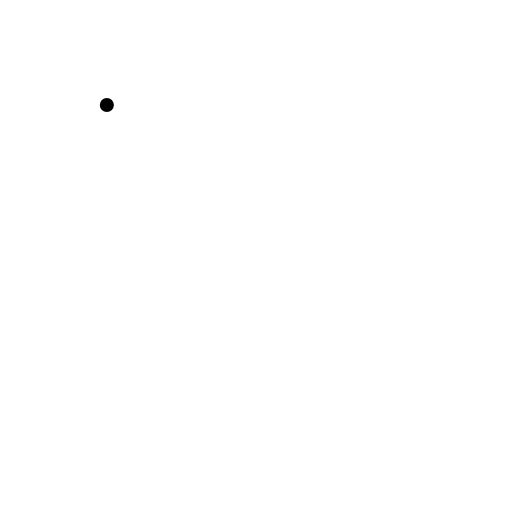
t = 0.00 s
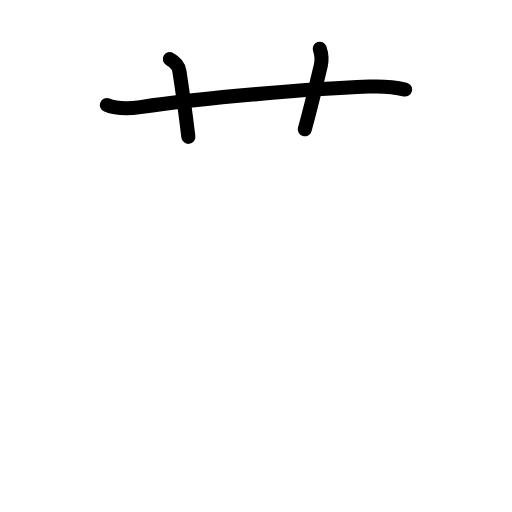
t = 2.63 s
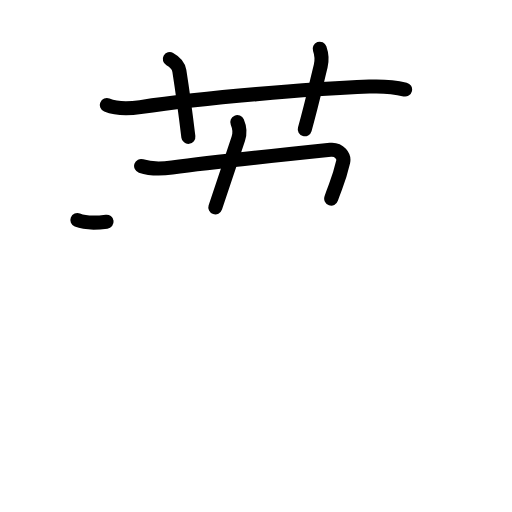
t = 5.25 s
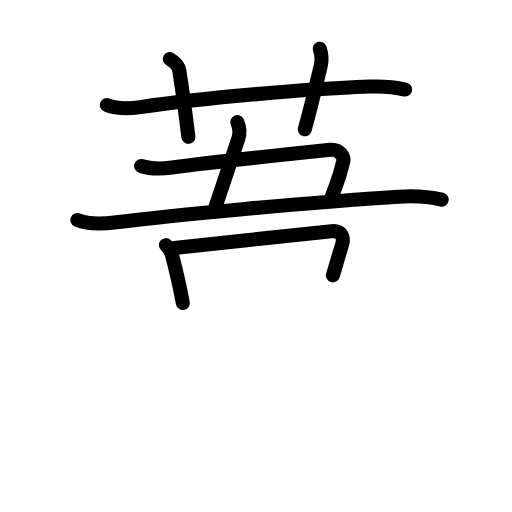
t = 7.75 s
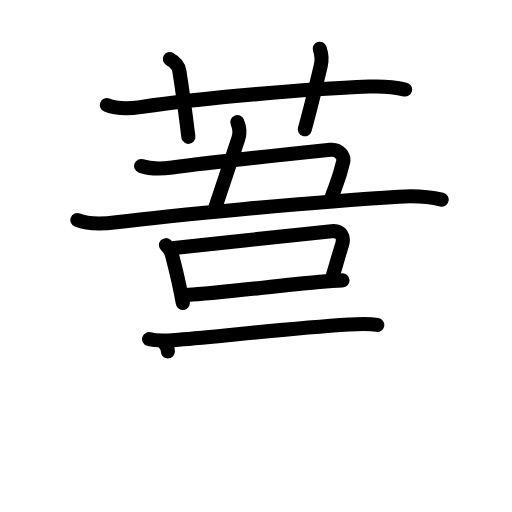
t = 10.38 s
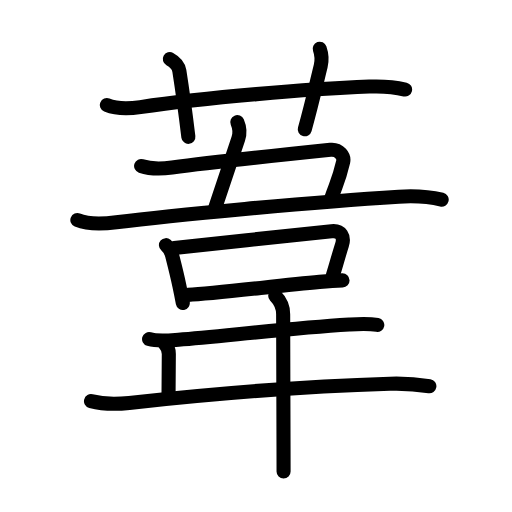
t = 13.00 s

The animated SVG that drew these frames (rendered in a browser with its animation timeline set to each time). Animation: 47 SMIL elements (animate=47); one cycle of 13.00 s.

<?xml version="1.0" encoding="UTF-8"?>
<!--
AniKanjiVG is licensed by CC-BY-SA Paul C. Sommerhoff (https://bitbucket.org/sommerhoff/anikanjivg).
AniKanjiVG uses KanjiVG which is licensed by CC-BY-SA Ulrich Apel (http://kanjivg.tagaini.net).
See also http://creativecommons.org/licenses/by-sa/3.0/
-->
<svg xmlns:kvg='http://kanjivg.tagaini.net' xmlns='http://www.w3.org/2000/svg' width='109' height='109' viewBox='0 0 109 109' style='fill:none;stroke:#000000;stroke-width:3;stroke-linecap:round;stroke-linejoin:round;' id="kvg:kanji_08466"><g id="kvg:08466" kvg:element="葦"><g id="kvg:08466-g1" kvg:element="艹" kvg:variant="true" kvg:original="艸" kvg:position="top" kvg:radical="general"><path id="kvg:08466-s1" kvg:type="㇐" d="M22.75,22.37c2.24,0.91,4.83,0.78,7.13,0.44c13.74-2.05,35.9-3.88,48.74-4.38c2.45-0.1,5.23,0.05,7.62,0.63"><animate attributeName="d" begin="0.0s" dur="0.3333333333333333s" from="M22.75,22.37C22.75,22.37,22.75,22.37,22.75,22.37" to="M22.75,22.37c2.24,0.91,4.83,0.78,7.13,0.44" />
<animate attributeName="d" begin="0.3333333333333333s" dur="0.3333333333333333s" from="M22.75,22.37c2.24,0.91,4.83,0.78,7.13,0.44c0,0,0,0,0,0,0" to="M22.75,22.37c2.24,0.91,4.83,0.78,7.13,0.44c13.74-2.05,35.9-3.88,48.74-4.38" />
<animate attributeName="d" begin="0.6666666666666666s" dur="0.3333333333333333s" from="M22.75,22.37c2.24,0.91,4.83,0.78,7.13,0.44c13.74-2.05,35.9-3.88,48.74-4.38c0,0,0,0,0,0,0" to="M22.75,22.37c2.24,0.91,4.83,0.78,7.13,0.44c13.74-2.05,35.9-3.88,48.74-4.38c2.45-0.1,5.23,0.05,7.62,0.63" />
</path>
<path id="kvg:08466-s2" kvg:type="㇑a" d="M36.15,12.58c1.23,0.67,1.91,1.7,2.03,2.51c0.95,6.06,1.45,10.15,1.92,14.04"><animate attributeName="d" begin="1.0s" dur="0.5s" from="M36.15,12.58C36.15,12.58,36.15,12.58,36.15,12.58" to="M36.15,12.58c1.23,0.67,1.91,1.7,2.03,2.51" />
<animate attributeName="d" begin="1.5s" dur="0.5s" from="M36.15,12.58c1.23,0.67,1.91,1.7,2.03,2.51c0,0,0,0,0,0,0" to="M36.15,12.58c1.23,0.67,1.91,1.7,2.03,2.51c0.95,6.06,1.45,10.15,1.92,14.04" />
<animate attributeName="d" begin="0s" dur="1.0s" from="M-100,-100" to="M-100,-100" />
</path>
<path id="kvg:08466-s3" kvg:type="㇑a" d="M68.06,10.37c0.38,1.08,0.54,2.35,0.21,3.7c-1.27,5.19-1.89,8.06-3.39,13.45"><animate attributeName="d" begin="2.0s" dur="0.5s" from="M68.06,10.37C68.06,10.37,68.06,10.37,68.06,10.37" to="M68.06,10.37c0.38,1.08,0.54,2.35,0.21,3.7" />
<animate attributeName="d" begin="2.5s" dur="0.5s" from="M68.06,10.37c0.38,1.08,0.54,2.35,0.21,3.7c0,0,0,0,0,0,0" to="M68.06,10.37c0.38,1.08,0.54,2.35,0.21,3.7c-1.27,5.19-1.89,8.06-3.39,13.45" />
<animate attributeName="d" begin="0s" dur="2.0s" from="M-100,-100" to="M-100,-100" />
</path>
</g>
<g id="kvg:08466-g2" kvg:element="韋" kvg:position="bottom"><g id="kvg:08466-g3" kvg:position="top"><path id="kvg:08466-s4" kvg:type="㇑" d="M50.52,26c0.48,1.12,0.68,2.15,0.21,3.53C48.88,35,47.25,40,45.84,44.15"><animate attributeName="d" begin="3.0s" dur="0.5s" from="M50.52,26C50.52,26,50.52,26,50.52,26" to="M50.52,26c0.48,1.12,0.68,2.15,0.21,3.53" />
<animate attributeName="d" begin="3.5s" dur="0.5s" from="M50.52,26c0.48,1.12,0.68,2.15,0.21,3.53c0,0,0,0,0,0,0" to="M50.52,26c0.48,1.12,0.68,2.15,0.21,3.53C48.88,35,47.25,40,45.84,44.15" />
<animate attributeName="d" begin="0s" dur="3.0s" from="M-100,-100" to="M-100,-100" />
</path>
<path id="kvg:08466-s5" kvg:type="㇕" d="M30.04,35.33c2.34,0.79,4.62,0.59,6.59,0.33c7.88-1.04,21.88-2.54,33.71-3.77c1.93-0.2,2.98,1.47,2.72,2.54c-0.97,4.12-1.44,4.57-2.55,7.85"><animate attributeName="d" begin="4.0s" dur="0.25s" from="M30.04,35.33C30.04,35.33,30.04,35.33,30.04,35.33" to="M30.04,35.33c2.34,0.79,4.62,0.59,6.59,0.33" />
<animate attributeName="d" begin="4.25s" dur="0.25s" from="M30.04,35.33c2.34,0.79,4.62,0.59,6.59,0.33c0,0,0,0,0,0,0" to="M30.04,35.33c2.34,0.79,4.62,0.59,6.59,0.33c7.88-1.04,21.88-2.54,33.71-3.77" />
<animate attributeName="d" begin="4.5s" dur="0.25s" from="M30.04,35.33c2.34,0.79,4.62,0.59,6.59,0.33c7.88-1.04,21.88-2.54,33.71-3.77c0,0,0,0,0,0,0" to="M30.04,35.33c2.34,0.79,4.62,0.59,6.59,0.33c7.88-1.04,21.88-2.54,33.71-3.77c1.93-0.2,2.98,1.47,2.72,2.54" />
<animate attributeName="d" begin="4.75s" dur="0.25s" from="M30.04,35.33c2.34,0.79,4.62,0.59,6.59,0.33c7.88-1.04,21.88-2.54,33.71-3.77c1.93-0.2,2.98,1.47,2.72,2.54c0,0,0,0,0,0,0" to="M30.04,35.33c2.34,0.79,4.62,0.59,6.59,0.33c7.88-1.04,21.88-2.54,33.71-3.77c1.93-0.2,2.98,1.47,2.72,2.54c-0.97,4.12-1.44,4.57-2.55,7.85" />
<animate attributeName="d" begin="0s" dur="4.0s" from="M-100,-100" to="M-100,-100" />
</path>
<path id="kvg:08466-s6" kvg:type="㇐" d="M16.47,46.85c2.39,0.96,5.8,0.78,8.29,0.46c11.37-1.44,41.63-4.3,60.13-5.44c2.94-0.18,6.27-0.06,9.14,0.64"><animate attributeName="d" begin="5.0s" dur="0.3333333333333333s" from="M16.47,46.85C16.47,46.85,16.47,46.85,16.47,46.85" to="M16.47,46.85c2.39,0.96,5.8,0.78,8.29,0.46" />
<animate attributeName="d" begin="5.333333333333333s" dur="0.3333333333333333s" from="M16.47,46.85c2.39,0.96,5.8,0.78,8.29,0.46c0,0,0,0,0,0,0" to="M16.47,46.85c2.39,0.96,5.8,0.78,8.29,0.46c11.37-1.44,41.63-4.3,60.13-5.44" />
<animate attributeName="d" begin="5.666666666666667s" dur="0.3333333333333333s" from="M16.47,46.85c2.39,0.96,5.8,0.78,8.29,0.46c11.37-1.44,41.63-4.3,60.13-5.44c0,0,0,0,0,0,0" to="M16.47,46.85c2.39,0.96,5.8,0.78,8.29,0.46c11.37-1.44,41.63-4.3,60.13-5.44c2.94-0.18,6.27-0.06,9.14,0.64" />
<animate attributeName="d" begin="0s" dur="5.0s" from="M-100,-100" to="M-100,-100" />
</path>
</g>
<g id="kvg:08466-g4" kvg:position="bottom"><g id="kvg:08466-g5" kvg:element="口"><path id="kvg:08466-s7" kvg:type="㇑" d="M35.33,52.19c0.69,0.58,1.09,1.31,1.31,2.18c0.62,2.44,1,3.88,1.55,6.49c0.21,1,0.45,2.17,0.73,3.64"><animate attributeName="d" begin="6.0s" dur="0.3333333333333333s" from="M35.33,52.19C35.33,52.19,35.33,52.19,35.33,52.19" to="M35.33,52.19c0.69,0.58,1.09,1.31,1.31,2.18" />
<animate attributeName="d" begin="6.333333333333333s" dur="0.3333333333333333s" from="M35.33,52.19c0.69,0.58,1.09,1.31,1.31,2.18c0,0,0,0,0,0,0" to="M35.33,52.19c0.69,0.58,1.09,1.31,1.31,2.18c0.62,2.44,1,3.88,1.55,6.49" />
<animate attributeName="d" begin="6.666666666666667s" dur="0.3333333333333333s" from="M35.33,52.19c0.69,0.58,1.09,1.31,1.31,2.18c0.62,2.44,1,3.88,1.55,6.49c0,0,0,0,0,0,0" to="M35.33,52.19c0.69,0.58,1.09,1.31,1.31,2.18c0.62,2.44,1,3.88,1.55,6.49c0.21,1,0.45,2.17,0.73,3.64" />
<animate attributeName="d" begin="0s" dur="6.0s" from="M-100,-100" to="M-100,-100" />
</path>
<path id="kvg:08466-s8" kvg:type="㇕b" d="M37.1,52.79c8.38-0.91,28.79-3.07,33.48-3.56c2.07-0.22,2.77,1.24,2.23,2.9c-0.7,2.18-1.3,4.48-1.94,6.49"><animate attributeName="d" begin="7.0s" dur="0.3333333333333333s" from="M37.1,52.79C37.1,52.79,37.1,52.79,37.1,52.79" to="M37.1,52.79c8.38-0.91,28.79-3.07,33.48-3.56" />
<animate attributeName="d" begin="7.333333333333333s" dur="0.3333333333333333s" from="M37.1,52.79c8.38-0.91,28.79-3.07,33.48-3.56c0,0,0,0,0,0,0" to="M37.1,52.79c8.38-0.91,28.79-3.07,33.48-3.56c2.07-0.22,2.77,1.24,2.23,2.9" />
<animate attributeName="d" begin="7.666666666666667s" dur="0.3333333333333333s" from="M37.1,52.79c8.38-0.91,28.79-3.07,33.48-3.56c2.07-0.22,2.77,1.24,2.23,2.9c0,0,0,0,0,0,0" to="M37.1,52.79c8.38-0.91,28.79-3.07,33.48-3.56c2.07-0.22,2.77,1.24,2.23,2.9c-0.7,2.18-1.3,4.48-1.94,6.49" />
<animate attributeName="d" begin="0s" dur="7.0s" from="M-100,-100" to="M-100,-100" />
</path>
<path id="kvg:08466-s9" kvg:type="㇐b" d="M40.02,62.77c6.06-0.28,19.3-2.01,27.99-2.76c1.95-0.17,3.64-0.28,4.91-0.32"><animate attributeName="d" begin="8.0s" dur="0.5s" from="M40.02,62.77C40.02,62.77,40.02,62.77,40.02,62.77" to="M40.02,62.77c6.06-0.28,19.3-2.01,27.99-2.76" />
<animate attributeName="d" begin="8.5s" dur="0.5s" from="M40.02,62.77c6.06-0.28,19.3-2.01,27.99-2.76c0,0,0,0,0,0,0" to="M40.02,62.77c6.06-0.28,19.3-2.01,27.99-2.76c1.95-0.17,3.64-0.28,4.91-0.32" />
<animate attributeName="d" begin="0s" dur="8.0s" from="M-100,-100" to="M-100,-100" />
</path>
</g>
<path id="kvg:08466-s10" kvg:type="㇐" d="M31.74,72.19c1.94,0.57,4.3,0.28,6.26,0.12c9.45-0.74,22.76-2.37,36.35-3.23c2.02-0.13,3.97-0.27,5.97,0.09"><animate attributeName="d" begin="9.0s" dur="0.3333333333333333s" from="M31.74,72.19C31.74,72.19,31.74,72.19,31.74,72.19" to="M31.74,72.19c1.94,0.57,4.3,0.28,6.26,0.12" />
<animate attributeName="d" begin="9.333333333333334s" dur="0.3333333333333333s" from="M31.74,72.19c1.94,0.57,4.3,0.28,6.26,0.12c0,0,0,0,0,0,0" to="M31.74,72.19c1.94,0.57,4.3,0.28,6.26,0.12c9.45-0.74,22.76-2.37,36.35-3.23" />
<animate attributeName="d" begin="9.666666666666666s" dur="0.3333333333333333s" from="M31.74,72.19c1.94,0.57,4.3,0.28,6.26,0.12c9.45-0.74,22.76-2.37,36.35-3.23c0,0,0,0,0,0,0" to="M31.74,72.19c1.94,0.57,4.3,0.28,6.26,0.12c9.45-0.74,22.76-2.37,36.35-3.23c2.02-0.13,3.97-0.27,5.97,0.09" />
<animate attributeName="d" begin="0s" dur="9.0s" from="M-100,-100" to="M-100,-100" />
</path>
<path id="kvg:08466-s11" kvg:type="㇑" d="M35.13,73.3c0.66,0.66,0.81,1.42,0.81,2.06c0,2.13-0.06,5.26-0.06,8.65"><animate attributeName="d" begin="10.0s" dur="0.5s" from="M35.13,73.3C35.13,73.3,35.13,73.3,35.13,73.3" to="M35.13,73.3c0.66,0.66,0.81,1.42,0.81,2.06" />
<animate attributeName="d" begin="10.5s" dur="0.5s" from="M35.13,73.3c0.66,0.66,0.81,1.42,0.81,2.06c0,0,0,0,0,0,0" to="M35.13,73.3c0.66,0.66,0.81,1.42,0.81,2.06c0,2.13-0.06,5.26-0.06,8.65" />
<animate attributeName="d" begin="0s" dur="10.0s" from="M-100,-100" to="M-100,-100" />
</path>
<path id="kvg:08466-s12" kvg:type="㇐" d="M19.37,85.4c2.66,0.69,5.44,0.67,8.13,0.38c16.25-1.78,35.65-3.49,55.51-4.09c2.67-0.08,5.76,0.11,8.4,0.53"><animate attributeName="d" begin="11.0s" dur="0.3333333333333333s" from="M19.37,85.4C19.37,85.4,19.37,85.4,19.37,85.4" to="M19.37,85.4c2.66,0.69,5.44,0.67,8.13,0.38" />
<animate attributeName="d" begin="11.333333333333334s" dur="0.3333333333333333s" from="M19.37,85.4c2.66,0.69,5.44,0.67,8.13,0.38c0,0,0,0,0,0,0" to="M19.37,85.4c2.66,0.69,5.44,0.67,8.13,0.38c16.25-1.78,35.65-3.49,55.51-4.09" />
<animate attributeName="d" begin="11.666666666666666s" dur="0.3333333333333333s" from="M19.37,85.4c2.66,0.69,5.44,0.67,8.13,0.38c16.25-1.78,35.65-3.49,55.51-4.09c0,0,0,0,0,0,0" to="M19.37,85.4c2.66,0.69,5.44,0.67,8.13,0.38c16.25-1.78,35.65-3.49,55.51-4.09c2.67-0.08,5.76,0.11,8.4,0.53" />
<animate attributeName="d" begin="0s" dur="11.0s" from="M-100,-100" to="M-100,-100" />
</path>
<path id="kvg:08466-s13" kvg:type="㇑" d="M58.59,62.96c0.91,0.91,1.69,2.41,1.69,3.93c0,0.68,0.05,18.98,0.08,28.61c0,2.17,0.01,3.89,0.01,4.88"><animate attributeName="d" begin="12.0s" dur="0.3333333333333333s" from="M58.59,62.96C58.59,62.96,58.59,62.96,58.59,62.96" to="M58.59,62.96c0.91,0.91,1.69,2.41,1.69,3.93" />
<animate attributeName="d" begin="12.333333333333334s" dur="0.3333333333333333s" from="M58.59,62.96c0.91,0.91,1.69,2.41,1.69,3.93c0,0,0,0,0,0,0" to="M58.59,62.96c0.91,0.91,1.69,2.41,1.69,3.93c0,0.68,0.05,18.98,0.08,28.61" />
<animate attributeName="d" begin="12.666666666666666s" dur="0.3333333333333333s" from="M58.59,62.96c0.91,0.91,1.69,2.41,1.69,3.93c0,0.68,0.05,18.98,0.08,28.61c0,0,0,0,0,0,0" to="M58.59,62.96c0.91,0.91,1.69,2.41,1.69,3.93c0,0.68,0.05,18.98,0.08,28.61c0,2.17,0.01,3.89,0.01,4.88" />
<animate attributeName="d" begin="0s" dur="12.0s" from="M-100,-100" to="M-100,-100" />
</path>
</g>
</g>
</g>
</svg>
